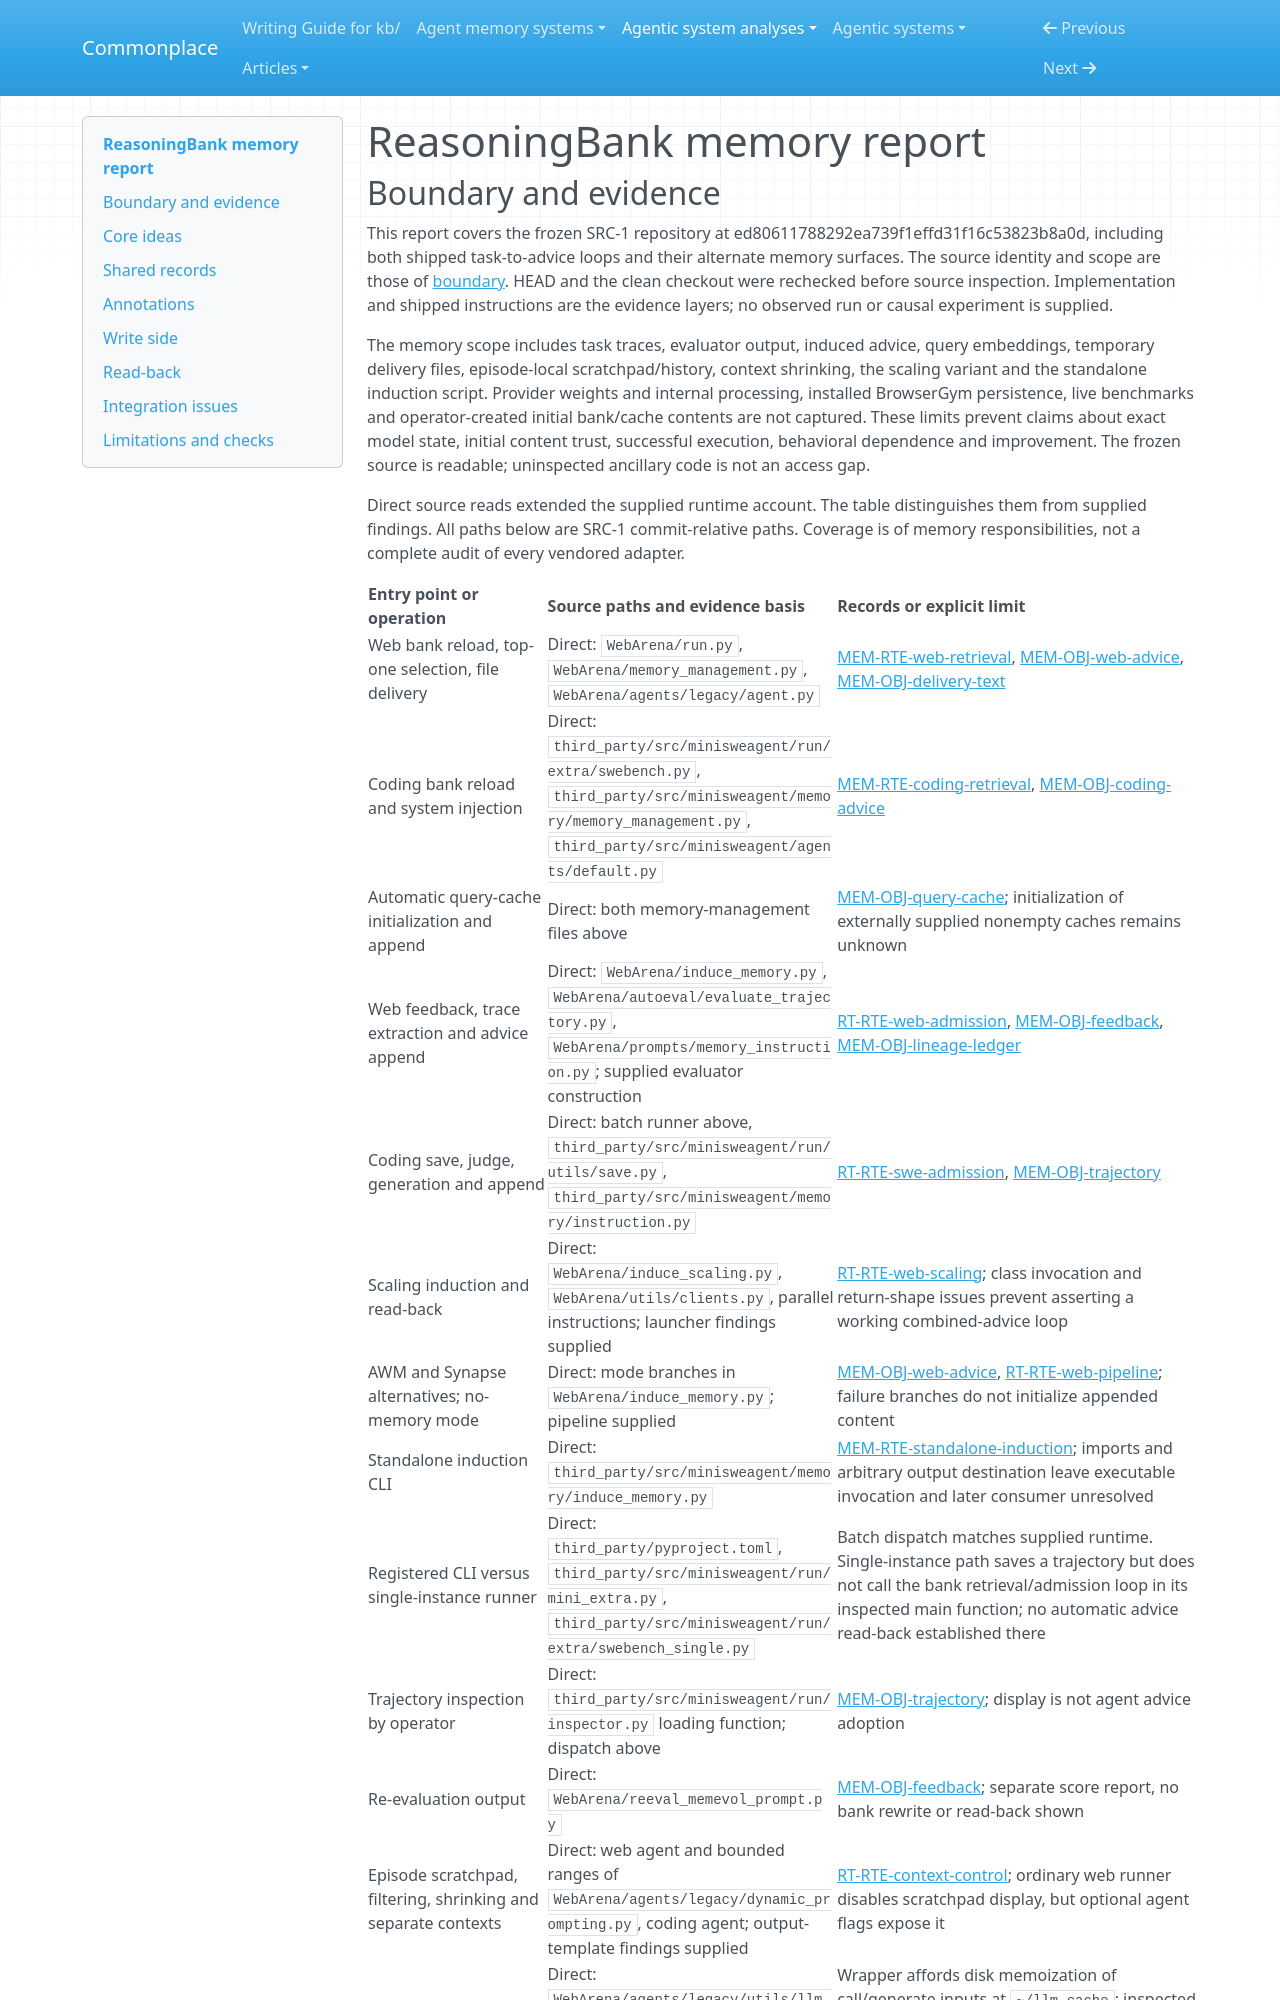

repository: zby/commonplace · page: agentic-system-analyses/retained/google-research--reasoning-bank/memory/index.html · generator: mkdocs

---
type: agentic-system-analyses/types/agentic-system-memory-report.md
description: "ReasoningBank memory: trace-derived advice, query-vector selection, system-message delivery and alternative admission limits."
run-id: AAS-2026-10-14-reasoning-bank-f0bedcab086c-01
source-identity: "https://github.com/google-research/reasoning-bank"
reviewed-boundary: "ed80611788292ea739f1effd31f16c53823b8a0d"
---

# ReasoningBank memory report
